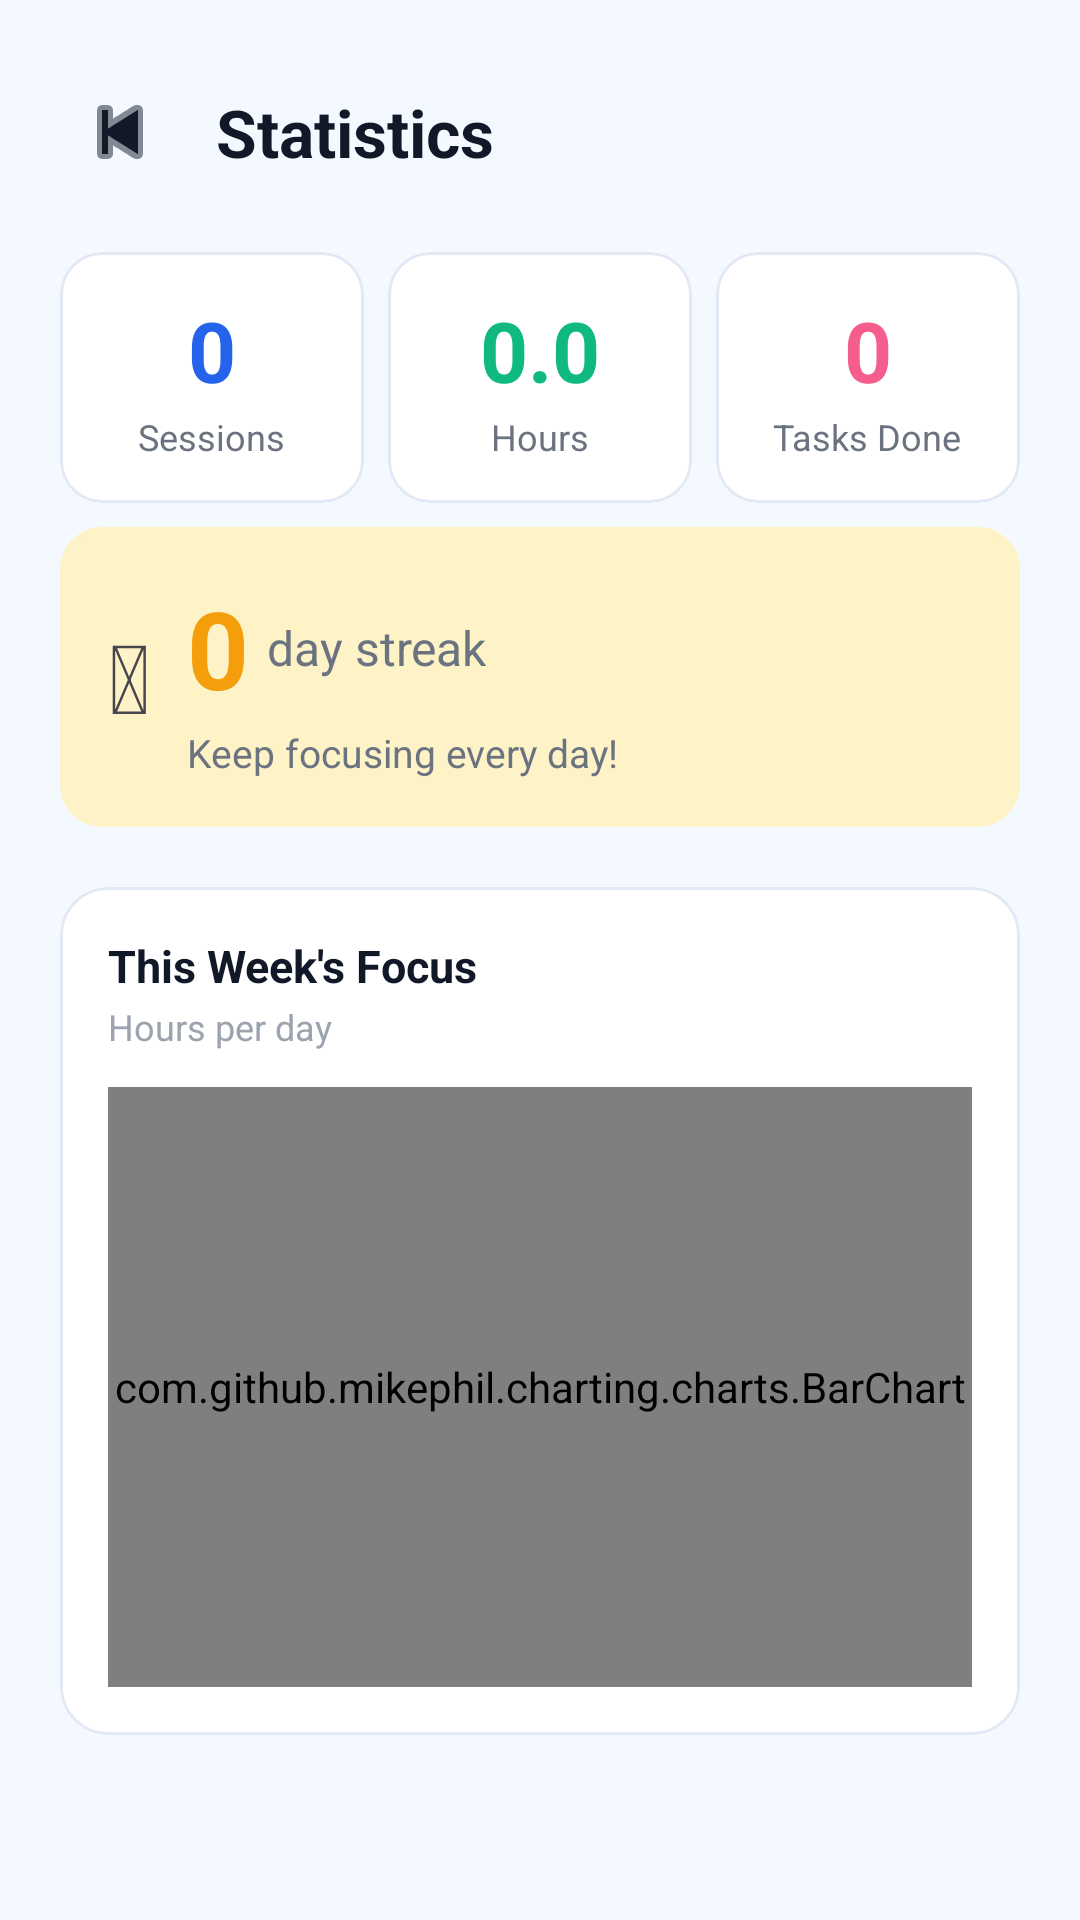

This screen was rendered from an Android layout file. Write that file and the resources it references.
<!-- AndroidManifest.xml: application theme Theme.FocusQuest -->
<!-- res/layout/fragment_stats.xml -->
<?xml version="1.0" encoding="utf-8"?>
<androidx.core.widget.NestedScrollView
    xmlns:android="http://schemas.android.com/apk/res/android"
    xmlns:app="http://schemas.android.com/apk/res-auto"
    android:layout_width="match_parent"
    android:layout_height="match_parent"
    android:background="@color/screen_background"
    android:fillViewport="true">

    <LinearLayout
        android:layout_width="match_parent"
        android:layout_height="wrap_content"
        android:orientation="vertical"
        android:padding="20dp">

        
        <LinearLayout
            android:layout_width="match_parent"
            android:layout_height="wrap_content"
            android:orientation="horizontal"
            android:gravity="center_vertical"
            android:layout_marginTop="4dp">

            <ImageButton
                android:id="@+id/btnBack"
                android:layout_width="40dp"
                android:layout_height="40dp"
                android:src="@android:drawable/ic_media_previous"
                android:background="@drawable/bg_icon_button"
                android:tint="@color/text_primary"
                android:contentDescription="Back" />

            <TextView
                android:layout_width="0dp"
                android:layout_height="wrap_content"
                android:layout_weight="1"
                android:layout_marginStart="12dp"
                android:text="Statistics"
                android:textSize="22sp"
                android:textStyle="bold"
                android:textColor="@color/text_primary" />
        </LinearLayout>

        
        <LinearLayout
            android:layout_width="match_parent"
            android:layout_height="wrap_content"
            android:orientation="horizontal"
            android:layout_marginTop="20dp">

            <com.google.android.material.card.MaterialCardView
                android:layout_width="0dp"
                android:layout_height="wrap_content"
                android:layout_weight="1"
                app:cardCornerRadius="14dp"
                app:cardElevation="0dp"
                app:strokeWidth="1dp"
                app:strokeColor="@color/card_stroke"
                app:cardBackgroundColor="@color/surface">
                <LinearLayout
                    android:layout_width="match_parent"
                    android:layout_height="wrap_content"
                    android:orientation="vertical"
                    android:padding="14dp"
                    android:gravity="center">
                    <TextView
                        android:id="@+id/tvTotalSessions"
                        android:layout_width="wrap_content"
                        android:layout_height="wrap_content"
                        android:text="0"
                        android:textSize="28sp"
                        android:textStyle="bold"
                        android:textColor="@color/primary" />
                    <TextView
                        android:layout_width="wrap_content"
                        android:layout_height="wrap_content"
                        android:text="Sessions"
                        android:textSize="12sp"
                        android:textColor="@color/text_secondary"
                        android:layout_marginTop="2dp" />
                </LinearLayout>
            </com.google.android.material.card.MaterialCardView>

            <com.google.android.material.card.MaterialCardView
                android:layout_width="0dp"
                android:layout_height="wrap_content"
                android:layout_weight="1"
                android:layout_marginStart="8dp"
                app:cardCornerRadius="14dp"
                app:cardElevation="0dp"
                app:strokeWidth="1dp"
                app:strokeColor="@color/card_stroke"
                app:cardBackgroundColor="@color/surface">
                <LinearLayout
                    android:layout_width="match_parent"
                    android:layout_height="wrap_content"
                    android:orientation="vertical"
                    android:padding="14dp"
                    android:gravity="center">
                    <TextView
                        android:id="@+id/tvTotalHours"
                        android:layout_width="wrap_content"
                        android:layout_height="wrap_content"
                        android:text="0.0"
                        android:textSize="28sp"
                        android:textStyle="bold"
                        android:textColor="@color/success" />
                    <TextView
                        android:layout_width="wrap_content"
                        android:layout_height="wrap_content"
                        android:text="Hours"
                        android:textSize="12sp"
                        android:textColor="@color/text_secondary"
                        android:layout_marginTop="2dp" />
                </LinearLayout>
            </com.google.android.material.card.MaterialCardView>

            <com.google.android.material.card.MaterialCardView
                android:layout_width="0dp"
                android:layout_height="wrap_content"
                android:layout_weight="1"
                android:layout_marginStart="8dp"
                app:cardCornerRadius="14dp"
                app:cardElevation="0dp"
                app:strokeWidth="1dp"
                app:strokeColor="@color/card_stroke"
                app:cardBackgroundColor="@color/surface">
                <LinearLayout
                    android:layout_width="match_parent"
                    android:layout_height="wrap_content"
                    android:orientation="vertical"
                    android:padding="14dp"
                    android:gravity="center">
                    <TextView
                        android:id="@+id/tvTotalTasks"
                        android:layout_width="wrap_content"
                        android:layout_height="wrap_content"
                        android:text="0"
                        android:textSize="28sp"
                        android:textStyle="bold"
                        android:textColor="@color/accent_pink" />
                    <TextView
                        android:layout_width="wrap_content"
                        android:layout_height="wrap_content"
                        android:text="Tasks Done"
                        android:textSize="12sp"
                        android:textColor="@color/text_secondary"
                        android:layout_marginTop="2dp" />
                </LinearLayout>
            </com.google.android.material.card.MaterialCardView>
        </LinearLayout>

        
        <com.google.android.material.card.MaterialCardView
            android:layout_width="match_parent"
            android:layout_height="wrap_content"
            android:layout_marginTop="8dp"
            app:cardCornerRadius="14dp"
            app:cardElevation="0dp"
            app:strokeWidth="1dp"
            app:strokeColor="@color/warning_light"
            app:cardBackgroundColor="@color/warning_light">
            <LinearLayout
                android:layout_width="match_parent"
                android:layout_height="wrap_content"
                android:orientation="horizontal"
                android:padding="16dp"
                android:gravity="center_vertical">
                <TextView
                    android:layout_width="wrap_content"
                    android:layout_height="wrap_content"
                    android:text="&#x1F525;"
                    android:textSize="32sp" />
                <LinearLayout
                    android:layout_width="0dp"
                    android:layout_height="wrap_content"
                    android:layout_weight="1"
                    android:orientation="vertical"
                    android:layout_marginStart="12dp">
                    <LinearLayout
                        android:layout_width="wrap_content"
                        android:layout_height="wrap_content"
                        android:orientation="horizontal"
                        android:gravity="center_vertical">
                        <TextView
                            android:id="@+id/tvCurrentStreak"
                            android:layout_width="wrap_content"
                            android:layout_height="wrap_content"
                            android:text="0"
                            android:textSize="36sp"
                            android:textStyle="bold"
                            android:textColor="@color/warning" />
                        <TextView
                            android:id="@+id/tvStreakLabel"
                            android:layout_width="wrap_content"
                            android:layout_height="wrap_content"
                            android:layout_marginStart="6dp"
                            android:text="day streak"
                            android:textSize="16sp"
                            android:textColor="@color/text_secondary" />
                    </LinearLayout>
                    <TextView
                        android:layout_width="wrap_content"
                        android:layout_height="wrap_content"
                        android:text="Keep focusing every day!"
                        android:textSize="13sp"
                        android:textColor="@color/text_secondary"
                        android:layout_marginTop="2dp" />
                </LinearLayout>
            </LinearLayout>
        </com.google.android.material.card.MaterialCardView>

        
        <com.google.android.material.card.MaterialCardView
            android:layout_width="match_parent"
            android:layout_height="wrap_content"
            android:layout_marginTop="20dp"
            app:cardCornerRadius="16dp"
            app:cardElevation="0dp"
            app:strokeWidth="1dp"
            app:strokeColor="@color/card_stroke"
            app:cardBackgroundColor="@color/surface">

            <LinearLayout
                android:layout_width="match_parent"
                android:layout_height="wrap_content"
                android:orientation="vertical"
                android:padding="16dp">

                <TextView
                    android:layout_width="wrap_content"
                    android:layout_height="wrap_content"
                    android:text="This Week's Focus"
                    android:textSize="15sp"
                    android:textStyle="bold"
                    android:textColor="@color/text_primary" />

                <TextView
                    android:layout_width="wrap_content"
                    android:layout_height="wrap_content"
                    android:text="Hours per day"
                    android:textSize="12sp"
                    android:textColor="@color/text_hint"
                    android:layout_marginTop="2dp" />

                <com.github.mikephil.charting.charts.BarChart
                    android:id="@+id/chartWeekly"
                    android:layout_width="match_parent"
                    android:layout_height="200dp"
                    android:layout_marginTop="12dp" />
            </LinearLayout>
        </com.google.android.material.card.MaterialCardView>

        <View android:layout_width="match_parent" android:layout_height="24dp" />

    </LinearLayout>
</androidx.core.widget.NestedScrollView>
<!-- resources referenced by this layout -->
<resources>
  <color name="accent_pink">#F45D8C</color>
  <color name="card_stroke">#E2E8F5</color>
  <color name="primary">#2563EB</color>
  <color name="screen_background">#F4F8FF</color>
  <color name="success">#10B981</color>
  <color name="surface">#FFFFFF</color>
  <color name="text_hint">#9CA3AF</color>
  <color name="text_primary">#111827</color>
  <color name="text_secondary">#6B7280</color>
  <color name="warning">#F59E0B</color>
  <color name="warning_light">#FEF3C7</color>
  <style name="Theme.FocusQuest" parent="Base.Theme.FocusQuest" />
  <style name="Base.Theme.FocusQuest" parent="Theme.Material3.DayNight.NoActionBar">
          <item name="colorPrimary">@color/primary</item>
          <item name="colorOnPrimary">@color/on_primary</item>
          <item name="colorPrimaryContainer">@color/bottom_nav_active_bg</item>
          <item name="android:colorBackground">@color/screen_background</item>
          <item name="colorSurface">@color/surface</item>
      </style>
  <color name="on_primary">#FFFFFF</color>
  <color name="bottom_nav_active_bg">#EEF4FF</color>
</resources>
